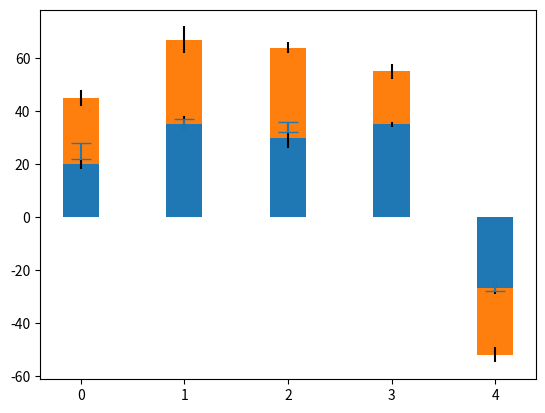

Here is the Python script that generated this plot:
# -*- coding: utf-8 -*-
# @Time:2021/3/2116:28
# @File:demo.py
# @Software:PyCharm
import matplotlib
import matplotlib.pyplot as plt
import numpy as np
N = 5
menMeans = (20, 35, 30, 35, -27)
womenMeans = (25, 32, 34, 20, -25)
menStd = (2, 3, 4, 1, 2)
womenStd = (3, 5, 2, 3, 3)
ind = np.arange(N)    # the x locations for the groups
width = 0.35       # the width of the bars: can also be len(x) sequence


plt.bar(ind, menMeans, width, yerr=menStd, label='Men')
plt.bar(ind, womenMeans, width,
            bottom=menMeans, yerr=womenStd, label='Women')
plt.errorbar(ind, womenMeans, yerr=womenStd,capsize=7,fmt="none")


# plt.plthline(0, color='grey', linewidth=0.8)
# plt.sylabel('Scores')
# plt.title('Scores by group and gender')
# plt.set_xticks(ind)
# plt.set_xticklabels(('G1', 'G2', 'G3', 'G4', 'G5'))
# plt.legend()

# # Label with label_type 'center' instead of the default 'edge'
# plt.bar_label(p1, label_type='center')
# plt.bar_label(p2, label_type='center')
# plt.bar_label(p2)

plt.show()